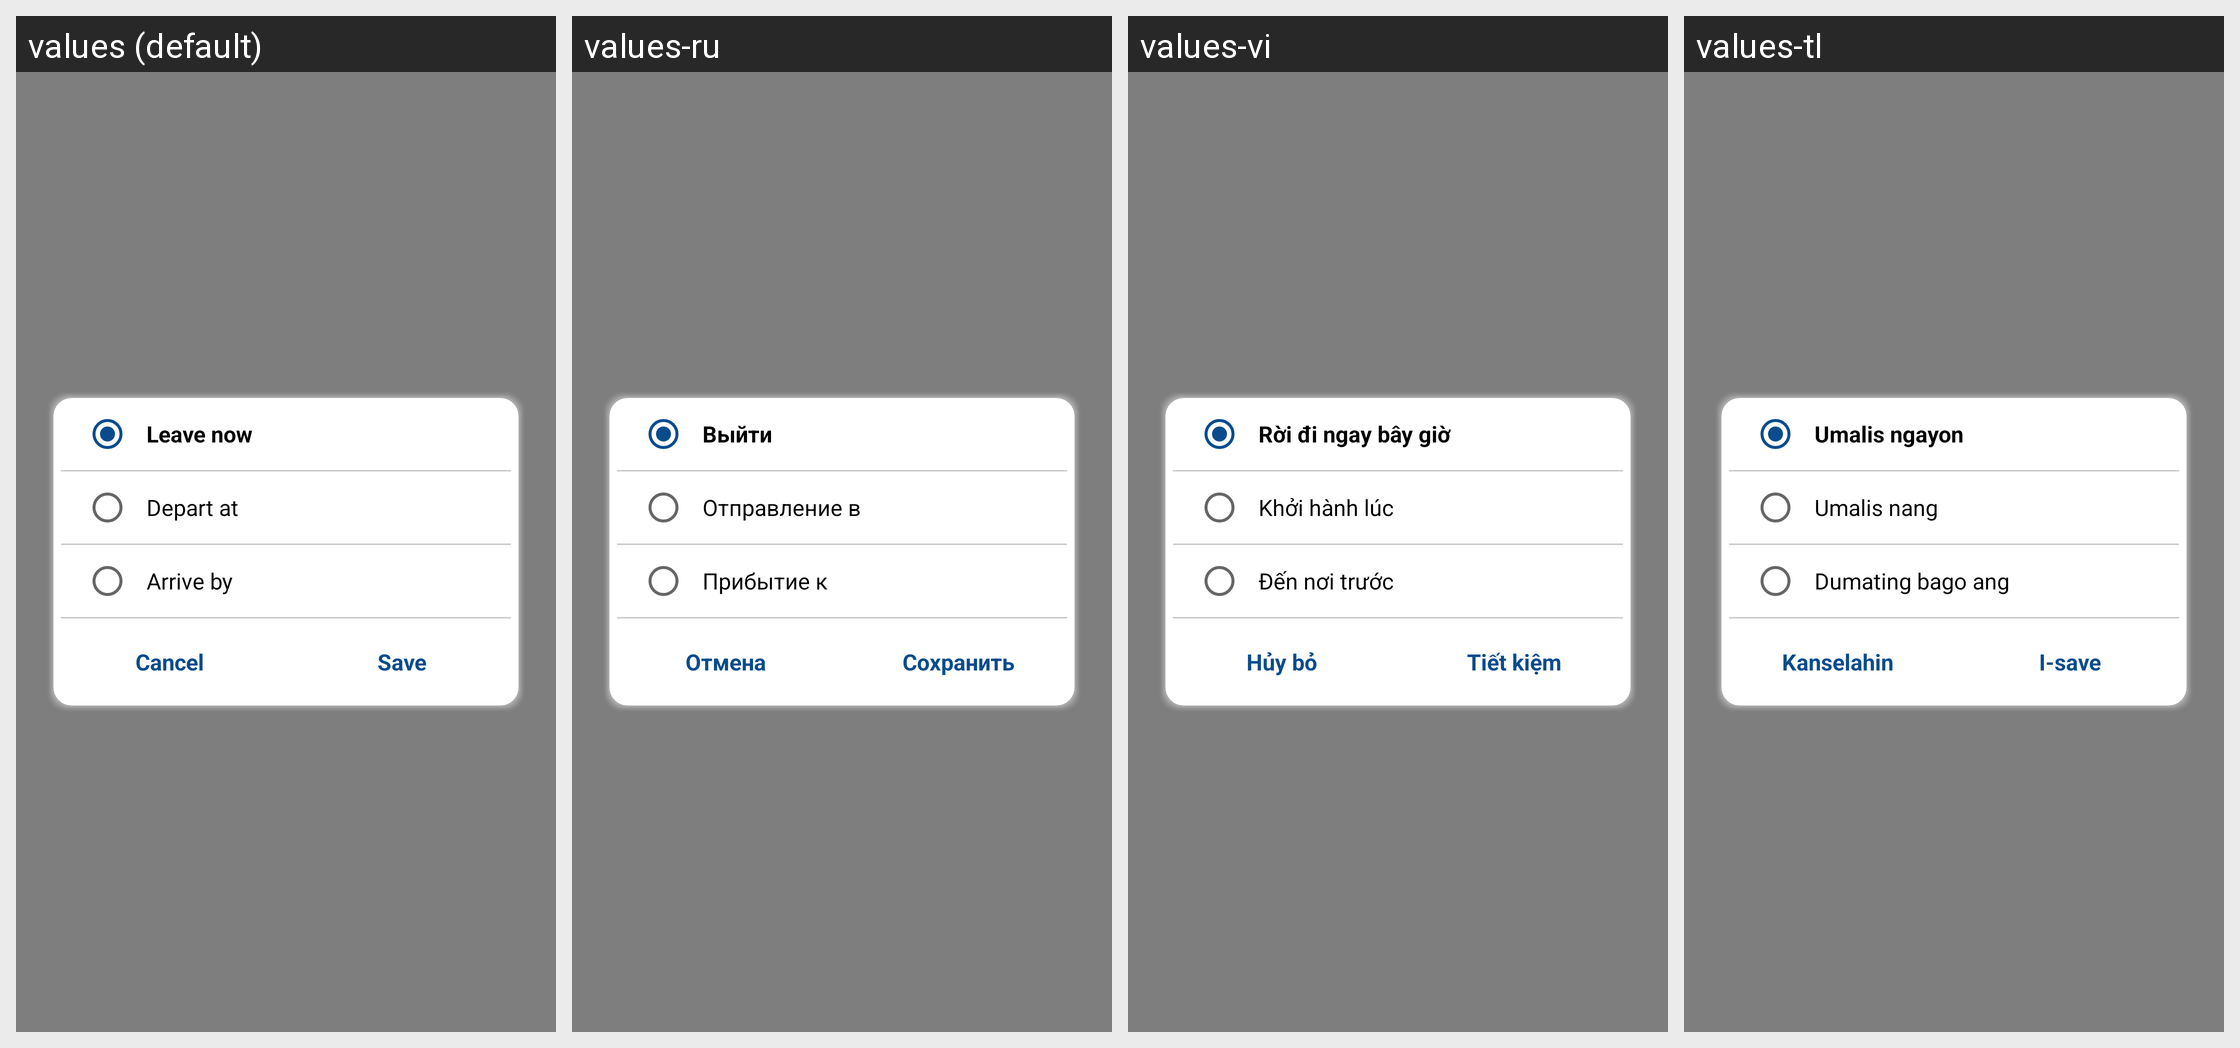

Strings drawn on this Android screen and how each of the app's shown locales translates them:
Android screen res/layout/layout_home_date_time.xml rendered under 4 locales, left to right: values (default), values-ru, values-vi, values-tl. Device: Nexus 5 (rendered at 1080×1920; each locale shown at half size, 540×960, under a caption strip naming it); theme AppTheme.
Other locales in the repository, not shown: values-es, values-ko, values-zh.
Strings drawn on this screen, with the default value and each locale's value (text and hints the layout hard-codes, and strings that could not be matched under every locale, appear in the picture but are not listed):

leave_now
  values: Leave now
  values-ru: Выйти
  values-vi: Rời đi ngay bây giờ
  values-tl: Umalis ngayon

depart_at
  values: Depart at
  values-ru: Отправление в
  values-vi: Khởi hành lúc
  values-tl: Umalis nang

arrive_by
  values: Arrive by
  values-ru: Прибытие к
  values-vi: Đến nơi trước
  values-tl: Dumating bago ang

cancel
  values: Cancel
  values-ru: Отмена
  values-vi: Hủy bỏ
  values-tl: Kanselahin

save
  values: Save
  values-ru: Сохранить
  values-vi: Tiết kiệm
  values-tl: I-save
